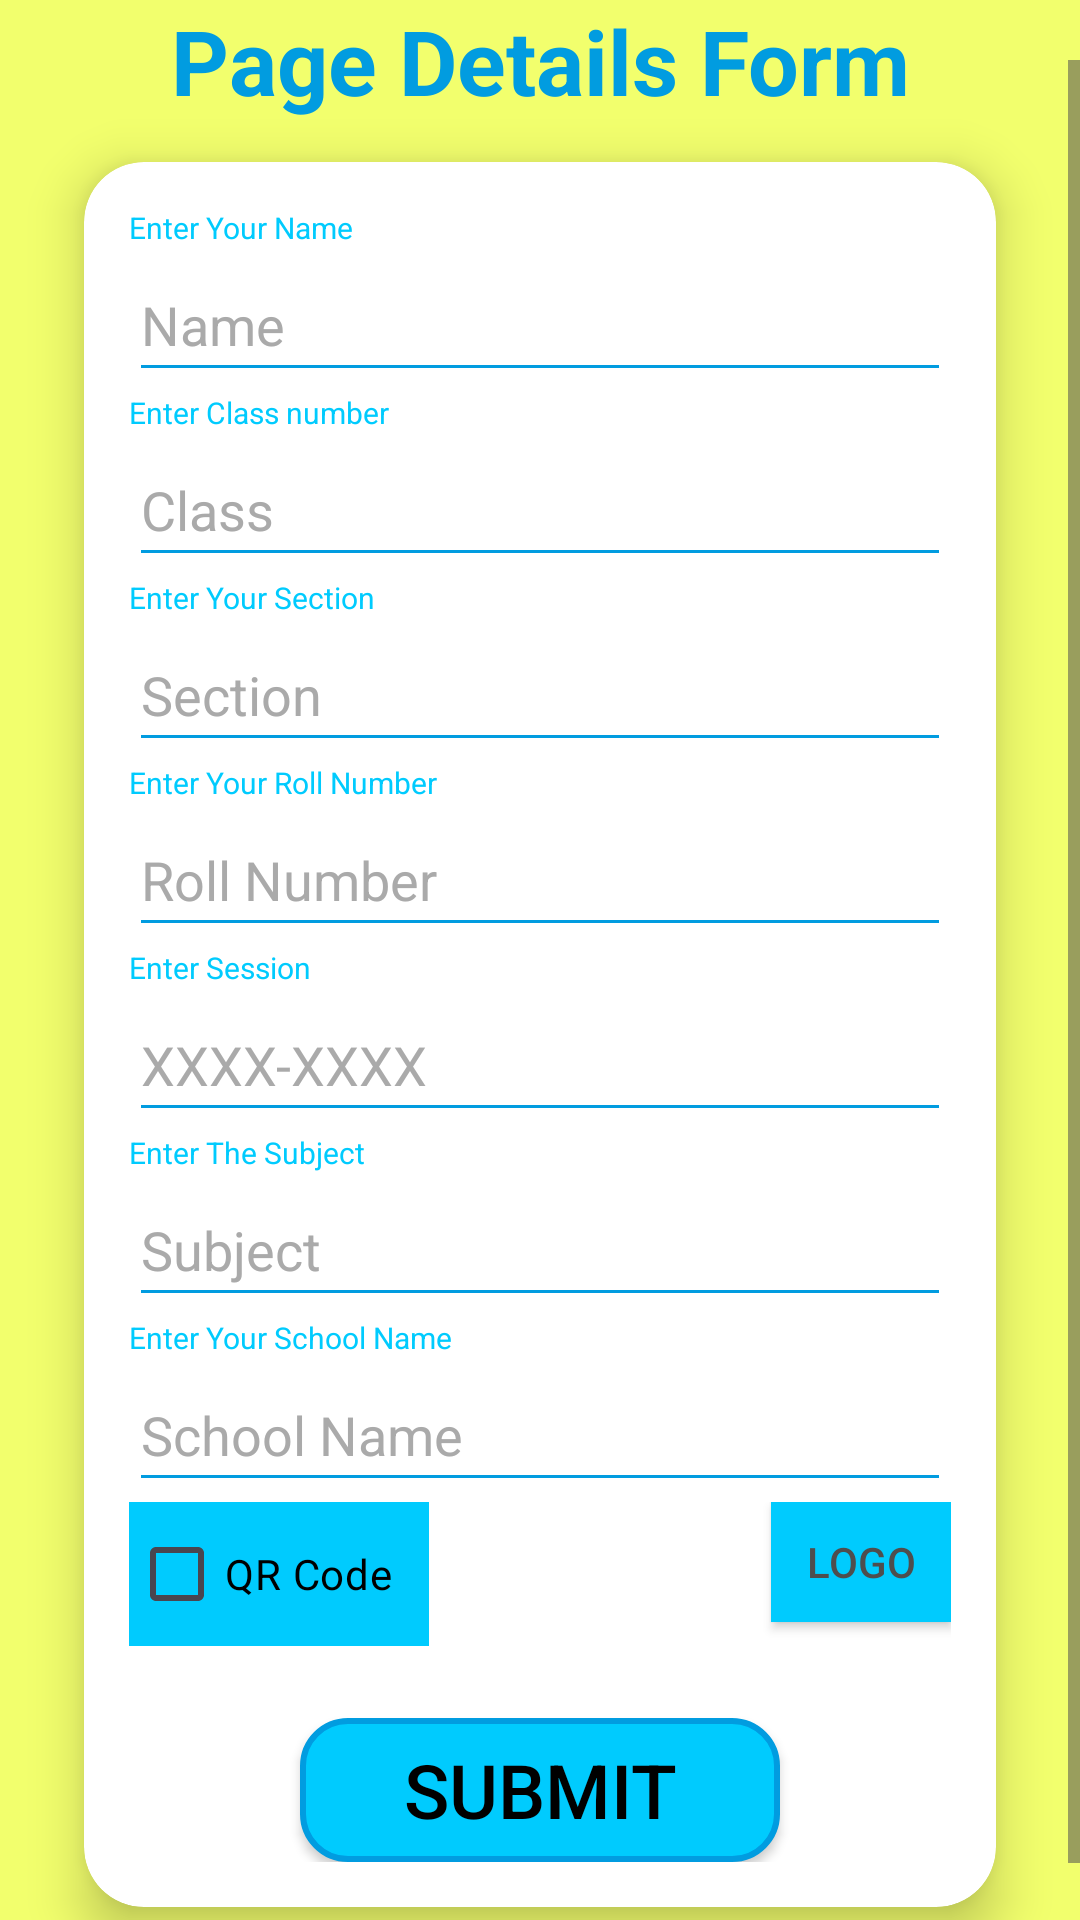

Reconstruct the res/layout file that produces this screen, plus the resources it refers to.
<!-- AndroidManifest.xml: application theme Theme.FrontPageMaker -->
<!-- res/layout/activity_school_edit.xml -->
<?xml version="1.0" encoding="utf-8"?>
<RelativeLayout
    xmlns:android="http://schemas.android.com/apk/res/android"
    xmlns:app="http://schemas.android.com/apk/res-auto"
    xmlns:tools="http://schemas.android.com/tools"
    android:layout_width="match_parent"
    android:layout_height="match_parent"
    android:background="@color/app_background"
    tools:context=".CollegeEditActivity">
    <TextView
        android:layout_width="match_parent"
        android:layout_height="wrap_content"
        android:text="@string/page_details_form"
        android:textSize="30sp"
        android:textStyle="bold"
        android:textAlignment="center"
        android:textColor="@color/sky_dark"
        android:background="@android:color/transparent"/>

    <ScrollView
        android:layout_width="match_parent"
        android:layout_height="wrap_content"
        android:layout_marginTop="20dp">
        <androidx.cardview.widget.CardView
            android:layout_width="match_parent"
            android:layout_height="wrap_content"
            app:cardElevation="10dp"
            app:cardCornerRadius="20dp"
            android:layout_margin="10dp"
            app:cardBackgroundColor="@color/white"
            app:cardMaxElevation="12dp"
            app:cardPreventCornerOverlap="true"
            app:cardUseCompatPadding="true">
            <LinearLayout
                android:layout_width="match_parent"
                android:layout_height="wrap_content"
                android:layout_margin="15dp"
                android:orientation="vertical">

                <TextView
                    android:layout_width="wrap_content"
                    android:layout_height="wrap_content"
                    android:text="@string/enter_your_name"
                    android:textSize="10sp"
                    android:textColor="@color/sky_light"
                    android:background="@android:color/transparent"
                    tools:ignore="SmallSp" />
                <EditText
                    android:id="@+id/edtNameForSchool"
                    android:layout_width="match_parent"
                    android:layout_height="48dp"
                    android:hint="@string/name"
                    android:textColor="@color/black"
                    android:textColorHint="@color/edt_hint"
                    android:backgroundTint="@color/sky_dark"
                    android:inputType="text"
                    android:autofillHints="" />
                <TextView
                    android:layout_width="wrap_content"
                    android:layout_height="wrap_content"
                    android:text="Enter Class number"
                    android:textSize="10sp"
                    android:textColor="@color/sky_light"
                    android:background="@android:color/transparent"
                    tools:ignore="SmallSp" />
                <EditText
                    android:id="@+id/edtClassForSchool"
                    android:layout_width="match_parent"
                    android:layout_height="48dp"
                    android:hint="Class"
                    android:textColorHint="@color/edt_hint"
                    android:inputType="text"
                    android:textColor="@color/black"
                    android:backgroundTint="@color/sky_dark"
                    android:autofillHints="" />
                <TextView
                    android:layout_width="wrap_content"
                    android:layout_height="wrap_content"
                    android:text="Enter Your Section"
                    android:textSize="10sp"
                    android:background="@android:color/transparent"
                    android:textColor="@color/sky_light"
                    tools:ignore="SmallSp" />
                <EditText
                    android:id="@+id/edtSectionForSchool"
                    android:layout_width="match_parent"
                    android:layout_height="48dp"
                    android:hint="Section"
                    android:textColorHint="@color/edt_hint"
                    android:inputType="text"
                    android:textColor="@color/black"
                    android:backgroundTint="@color/sky_dark"
                    android:autofillHints="" />
                <TextView
                    android:layout_width="wrap_content"
                    android:layout_height="wrap_content"
                    android:text="@string/enter_your_roll_number"
                    android:textSize="10sp"
                    android:background="@android:color/transparent"
                    android:textColor="@color/sky_light"
                    tools:ignore="SmallSp" />
                <EditText
                    android:id="@+id/edtRollNoForSchool"
                    android:layout_width="match_parent"
                    android:layout_height="48dp"
                    android:hint="@string/roll_number"
                    android:textColorHint="@color/edt_hint"
                    android:inputType="number"
                    android:textColor="@color/black"
                    android:backgroundTint="@color/sky_dark"
                    android:autofillHints="" />
                <TextView
                    android:layout_width="wrap_content"
                    android:layout_height="wrap_content"
                    android:text="@string/enter_session"
                    android:textSize="10sp"
                    android:background="@android:color/transparent"
                    android:textColor="@color/sky_light"
                    tools:ignore="SmallSp" />
                <EditText
                    android:id="@+id/edtSessionForSchool"
                    android:layout_width="match_parent"
                    android:layout_height="48dp"
                    android:backgroundTint="@color/sky_dark"
                    android:hint="@string/xxxx_xxxx"
                    android:inputType="text"
                    android:textColor="@color/black"
                    android:textColorHint="@color/edt_hint"
                    android:autofillHints="" />
                <TextView
                    android:layout_width="wrap_content"
                    android:layout_height="wrap_content"
                    android:text="@string/enter_the_subject"
                    android:textSize="10sp"
                    android:background="@android:color/transparent"
                    android:textColor="@color/sky_light"
                    tools:ignore="SmallSp" />
                <EditText
                    android:id="@+id/edtSubjectForSchool"
                    android:layout_width="match_parent"
                    android:layout_height="48dp"
                    android:hint="@string/subject"
                    android:textColorHint="@color/edt_hint"
                    android:inputType="text"
                    android:textColor="@color/black"
                    android:backgroundTint="@color/sky_dark"
                    android:autofillHints="" />
                <TextView
                    android:layout_width="wrap_content"
                    android:layout_height="wrap_content"
                    android:text="Enter Your School Name"
                    android:textSize="10sp"
                    android:background="@android:color/transparent"
                    android:textColor="@color/sky_light"
                    tools:ignore="SmallSp" />
                <EditText
                    android:id="@+id/edtSchoolName"
                    android:layout_width="match_parent"
                    android:layout_height="48dp"
                    android:hint="School Name"
                    android:textColor="@color/black"
                    android:textColorHint="@color/edt_hint"
                    android:inputType="text"
                    android:backgroundTint="@color/sky_dark"
                    android:autofillHints="" />

                <RelativeLayout
                    android:layout_width="match_parent"
                    android:layout_height="120dp"
                    android:orientation="horizontal">
                    <CheckBox
                        android:id="@+id/cbQrCodeForSchool"
                        android:layout_width="100dp"
                        android:layout_height="48dp"
                        android:background="@color/sky_light"
                        android:textColor="@color/black"
                        android:text="@string/qr_code"
                        android:layout_alignParentStart="true"/>
                    <androidx.appcompat.widget.AppCompatButton
                        android:id="@+id/btnLogoForSchool"
                        android:layout_width="60dp"
                        android:layout_height="40dp"
                        android:layout_alignParentEnd="true"
                        android:layout_marginStart="5dp"
                        android:text="logo"
                        android:textColor="#4E4E4E"
                        android:background="@color/sky_light"/>
                    <ImageView
                        android:visibility="invisible"
                        android:id="@+id/ivLogoForSchool"
                        android:layout_width="60dp"
                        android:layout_height="60dp"
                        android:src="@drawable/ic_launcher_background"
                        android:layout_toStartOf="@+id/btnLogoForSchool"/>
                    <androidx.appcompat.widget.AppCompatButton
                        android:id="@+id/btnSubmitForSchool"
                        android:layout_width="160dp"
                        android:layout_height="wrap_content"
                        android:layout_gravity="end"
                        android:background="@drawable/submit_button_bg"
                        android:text="@string/submit"
                        android:textSize="25sp"
                        android:textColor="@color/black"
                        android:layout_alignParentBottom="true"
                        android:layout_centerHorizontal="true"/>
                </RelativeLayout>


            </LinearLayout>
        </androidx.cardview.widget.CardView>
    </ScrollView>

</RelativeLayout>
<!-- resources referenced by this layout -->
<resources>
  <color name="app_background">#F2FF6D</color>
  <color name="black">#FF000000</color>
  <color name="edt_hint">#aaa</color>
  <color name="sky_dark">#019ce0</color>
  <color name="sky_light">#00cbfe</color>
  <color name="white">#FFFFFFFF</color>
  <!-- drawable submit_button_bg (drawable) -->
  <?xml version="1.0" encoding="utf-8"?>
  <shape xmlns:android="http://schemas.android.com/apk/res/android">
      <corners android:radius="15dp" />
      <stroke android:width="2dp" android:color="#019ce0"/>
      <solid android:color="#00cbfe"/>
  </shape>
  <string name="enter_session">Enter Session</string>
  <string name="enter_the_subject">Enter The Subject</string>
  <string name="enter_your_name">Enter Your Name</string>
  <string name="enter_your_roll_number">Enter Your Roll Number</string>
  <string name="name">Name</string>
  <string name="page_details_form">Page Details Form</string>
  <string name="qr_code">QR Code</string>
  <string name="roll_number">Roll Number</string>
  <string name="subject">Subject</string>
  <string name="submit">Submit</string>
  <string name="xxxx_xxxx">XXXX-XXXX</string>
  <style name="Theme.FrontPageMaker" parent="Base.Theme.FrontPageMaker" />
  <style name="Base.Theme.FrontPageMaker" parent="Theme.Material3.DayNight.NoActionBar">
          
          
          <item name="colorPrimary">#89922A</item>
      </style>
</resources>
